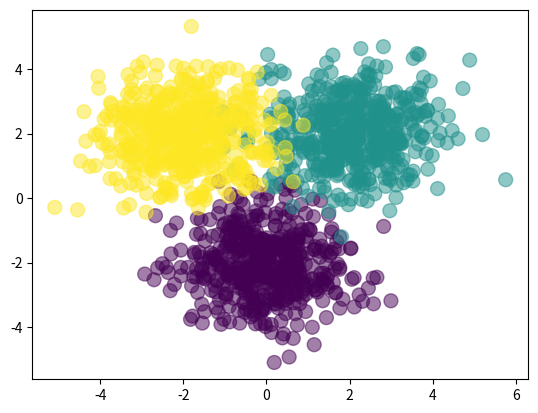

Reproduce this figure in Python.
import numpy as np
import matplotlib.pyplot as plt

Nclass = 500

X1 = np.random.randn(Nclass, 2) + np.array([0, -2])
X2 = np.random.randn(Nclass, 2) + np.array([2, 2])
X3 = np.random.randn(Nclass, 2) + np.array([-2, 2])
X = np.vstack([X1, X2, X3])

Y = np.array([0]*Nclass + [1]*Nclass + [2]*Nclass)

plt.scatter(X[:, 0], X[:, 1], c=Y, s=100, alpha=0.5)
plt.show()

D = 2
M = 3
K = 3

W1 = np.random.randn(D, M)
b1 = np.random.randn(M)
W2 = np.random.randn(M, K)
b2 = np.random.randn(K)


def forward(X, W1, b1, W2, b2):
    Z = 1 / (1 + np.exp(-X.dot(W1) - b1))
    A = Z.dot(W2) + b2
    expA = np.exp(A)
    Y = expA / expA.sum(axis=1, keepdims=True)
    return Y


def classification_rate(Y, P):
    n_correct = 0
    n_total = 0
    for i in range(len(Y)):
        n_total += 1
        if Y[i] == P[i]:
            n_correct += 1
    return float(n_correct) / n_total

P_Y_given_X = forward(X, W1, b1, W2, b2)
P = np.argmax(P_Y_given_X, axis=1)


print(classification_rate(Y, P))
